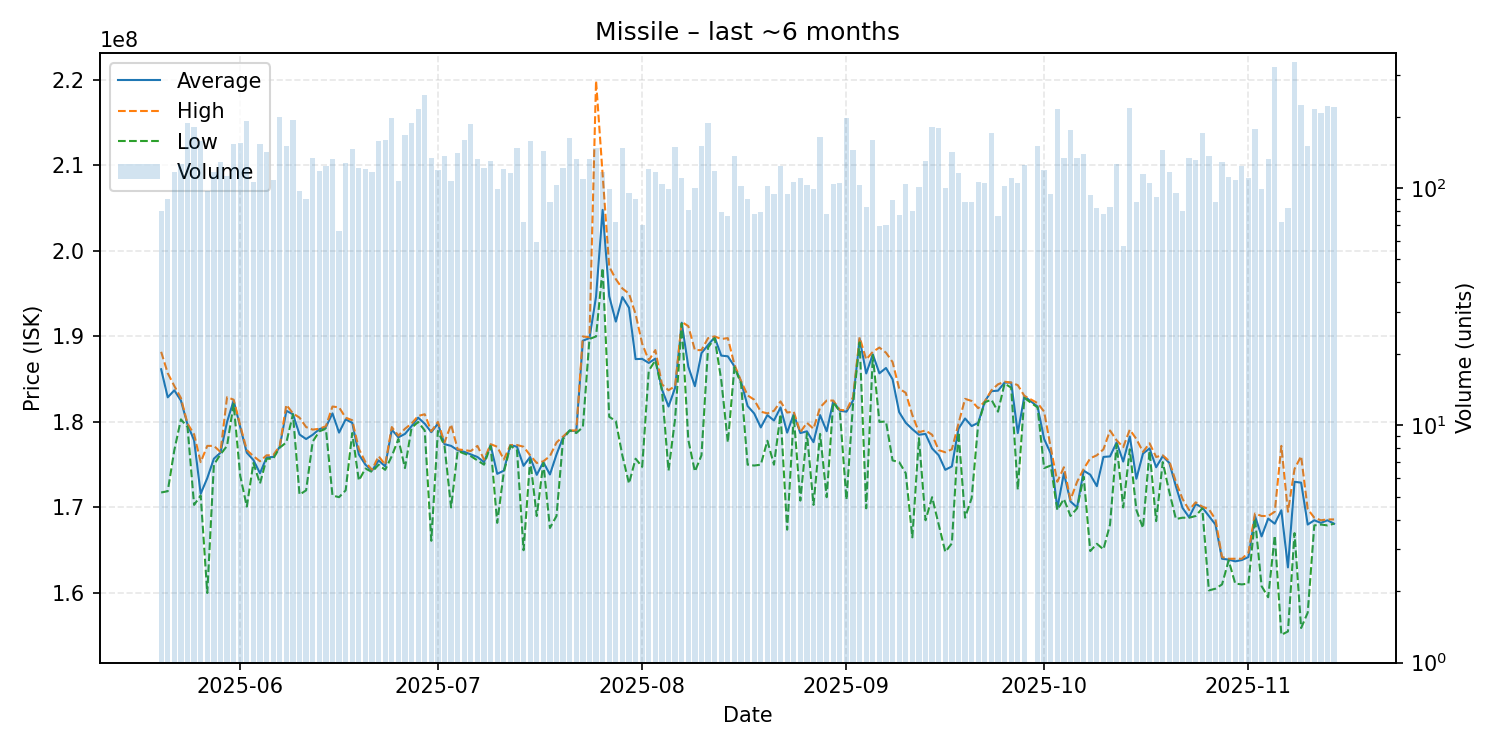

Values plotted in this chart, from the file beside it:
date, average, highest, lowest, order_count, volume
2025-05-20, 186160000, 188200000, 171750000, 58, 80
2025-05-21, 182876667, 185700000, 171900000, 67, 90
2025-05-22, 183700000, 184200000, 176700000, 72, 117
2025-05-23, 182500000, 182800000, 180300000, 73, 126
2025-05-24, 179700000, 179800000, 179400000, 109, 188
2025-05-25, 177850000, 178550000, 170300000, 108, 180
2025-05-26, 171600000, 175300000, 171400000, 79, 158
2025-05-27, 173431959, 177200000, 160000000, 59, 97
2025-05-28, 175700000, 177200000, 175000000, 75, 117
2025-05-29, 176400000, 176500000, 176200000, 74, 129
2025-05-30, 180000000, 182900000, 177200000, 73, 112
2025-05-31, 182500000, 182600000, 182100000, 102, 153
2025-06-01, 179400000, 179600000, 173700000, 74, 155
2025-06-02, 176400000, 176700000, 170100000, 92, 191
2025-06-03, 175550000, 176000000, 175200000, 59, 106
2025-06-04, 174000000, 175400000, 172800000, 67, 154
2025-06-05, 175850000, 176100000, 175700000, 93, 142
2025-06-06, 175900000, 176100000, 175700000, 75, 108
2025-06-07, 177100000, 177200000, 177000000, 88, 199
2025-06-08, 181300000, 182000000, 177600000, 93, 150
2025-06-09, 180900000, 181000000, 180900000, 94, 194
2025-06-10, 178528866, 180500000, 171500000, 67, 97
2025-06-11, 178000000, 179400000, 172000000, 61, 90
2025-06-12, 178500000, 179100000, 177700000, 77, 134
2025-06-13, 179150000, 179200000, 178900000, 65, 118
2025-06-14, 179400000, 179500000, 179200000, 92, 124
2025-06-15, 181000000, 181800000, 171400000, 67, 132
2025-06-16, 178750000, 181700000, 171200000, 57, 66
2025-06-17, 180300000, 180500000, 172000000, 92, 127
2025-06-18, 179900000, 180200000, 178700000, 73, 146
2025-06-19, 176200000, 176850000, 173150000, 70, 121
2025-06-20, 175000000, 175300000, 174550000, 88, 120
2025-06-21, 174300000, 174400000, 174150000, 67, 117
2025-06-22, 175500000, 176000000, 175000000, 98, 158
2025-06-23, 174800000, 175000000, 174400000, 94, 159
2025-06-24, 179100000, 179400000, 176000000, 82, 197
2025-06-25, 178200000, 178400000, 178000000, 78, 107
2025-06-26, 178600000, 179200000, 174600000, 99, 168
2025-06-27, 179500000, 179800000, 179300000, 97, 188
2025-06-28, 180500000, 180700000, 180000000, 110, 216
2025-06-29, 179800000, 180900000, 179000000, 107, 246
2025-06-30, 178800000, 178900000, 166100000, 76, 134
2025-07-01, 179800000, 180000000, 178950000, 74, 119
2025-07-02, 177400000, 177600000, 177200000, 80, 137
2025-07-03, 177200000, 179700000, 170000000, 76, 107
2025-07-04, 176700000, 176800000, 176600000, 87, 141
2025-07-05, 176500000, 176700000, 176300000, 93, 159
2025-07-06, 176200000, 176600000, 176000000, 109, 186
2025-07-07, 175900000, 177200000, 175500000, 67, 132
2025-07-08, 175300000, 175600000, 175000000, 62, 122
2025-07-09, 177300000, 177400000, 177200000, 73, 130
2025-07-10, 173930303, 177100000, 168200000, 67, 99
2025-07-11, 174300000, 175600000, 174100000, 74, 120
2025-07-12, 177300000, 177300000, 177200000, 76, 116
2025-07-13, 177100000, 177300000, 176700000, 84, 147
2025-07-14, 174866667, 177100000, 165000000, 52, 72
2025-07-15, 175900000, 176100000, 175600000, 73, 158
2025-07-16, 173813559, 175200000, 169000000, 44, 59
2025-07-17, 175300000, 175400000, 175200000, 86, 143
2025-07-18, 173856322, 176000000, 167600000, 63, 87
... 118 more rows
